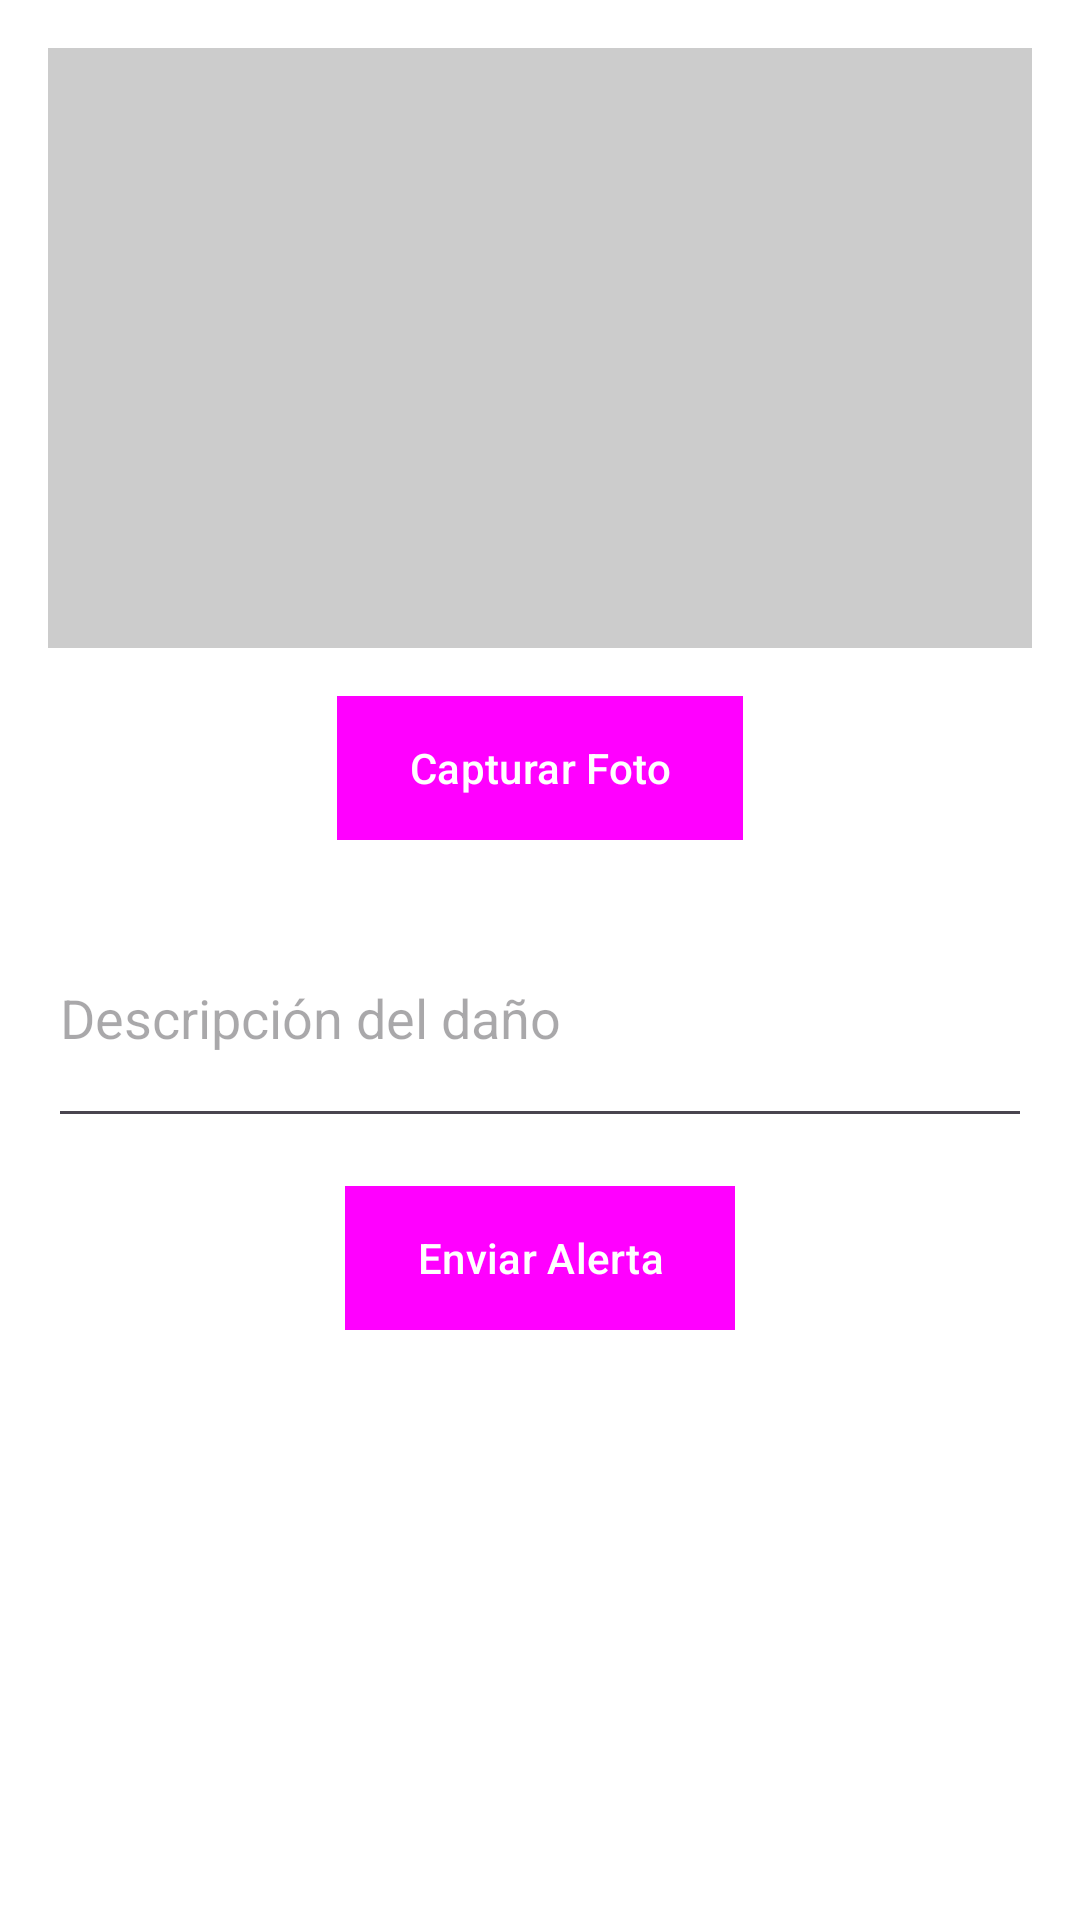

Produce the Android XML layout that renders to this screen, including the resource entries it uses.
<!-- AndroidManifest.xml: application theme Theme.MedidorDecibelesApp -->
<!-- res/layout/activity_damage.xml -->
<?xml version="1.0" encoding="utf-8"?>
<androidx.constraintlayout.widget.ConstraintLayout
    xmlns:android="http://schemas.android.com/apk/res/android"
    xmlns:app="http://schemas.android.com/apk/res-auto"
    xmlns:tools="http://schemas.android.com/tools"
    android:id="@+id/main"
    android:layout_width="match_parent"
    android:layout_height="match_parent"
    tools:context=".DamageActivity"
    android:padding="16dp">

    <ImageView
        android:id="@+id/photoImageView"
        android:layout_width="0dp"
        android:layout_height="200dp"
        android:scaleType="centerCrop"
        android:background="#CCCCCC"
        app:layout_constraintTop_toTopOf="parent"
        app:layout_constraintStart_toStartOf="parent"
        app:layout_constraintEnd_toEndOf="parent" />

    <Button
        android:id="@+id/capturePhotoButton"
        android:layout_width="wrap_content"
        android:layout_height="wrap_content"
        android:text="Capturar Foto"
        app:layout_constraintTop_toBottomOf="@id/photoImageView"
        app:layout_constraintStart_toStartOf="parent"
        app:layout_constraintEnd_toEndOf="parent"
        android:layout_marginTop="16dp" />

    <EditText
        android:id="@+id/descriptionEditText"
        android:layout_width="0dp"
        android:layout_height="wrap_content"
        android:hint="Descripción del daño"
        android:inputType="textMultiLine"
        android:minLines="3"
        app:layout_constraintTop_toBottomOf="@id/capturePhotoButton"
        app:layout_constraintStart_toStartOf="parent"
        app:layout_constraintEnd_toEndOf="parent"
        android:layout_marginTop="16dp" />

    <Button
        android:id="@+id/submitReportButton"
        android:layout_width="wrap_content"
        android:layout_height="wrap_content"
        android:text="Enviar Alerta"
        app:layout_constraintTop_toBottomOf="@id/descriptionEditText"
        app:layout_constraintStart_toStartOf="parent"
        app:layout_constraintEnd_toEndOf="parent"
        android:layout_marginTop="16dp" />

</androidx.constraintlayout.widget.ConstraintLayout>
<!-- resources referenced by this layout -->
<resources>
  <style name="Theme.MedidorDecibelesApp" parent="Base.Theme.MedidorDecibelesApp" />
  <style name="Base.Theme.MedidorDecibelesApp" parent="Theme.Material3.DayNight.NoActionBar">
          
          <item name="android:windowBackground">@android:color/white</item>
          <item name="colorPrimary">@android:color/black</item>
          <item name="colorOnPrimary">@android:color/white</item>
          <item name="android:textColor">@android:color/black</item>
          <item name="android:buttonStyle">@style/ButtonStyle</item>
          <item name="android:imageButtonStyle">@style/ImageButtonStyle</item>
      </style>
  <style name="ButtonStyle" parent="Widget.Material3.Button">
          <item name="android:background">@android:color/black</item>
          <item name="android:textColor">@android:color/white</item>
      </style>
  <style name="ImageButtonStyle" parent="Widget.AppCompat.ImageButton">
          <item name="android:tint">@android:color/black</item>
      </style>
</resources>
